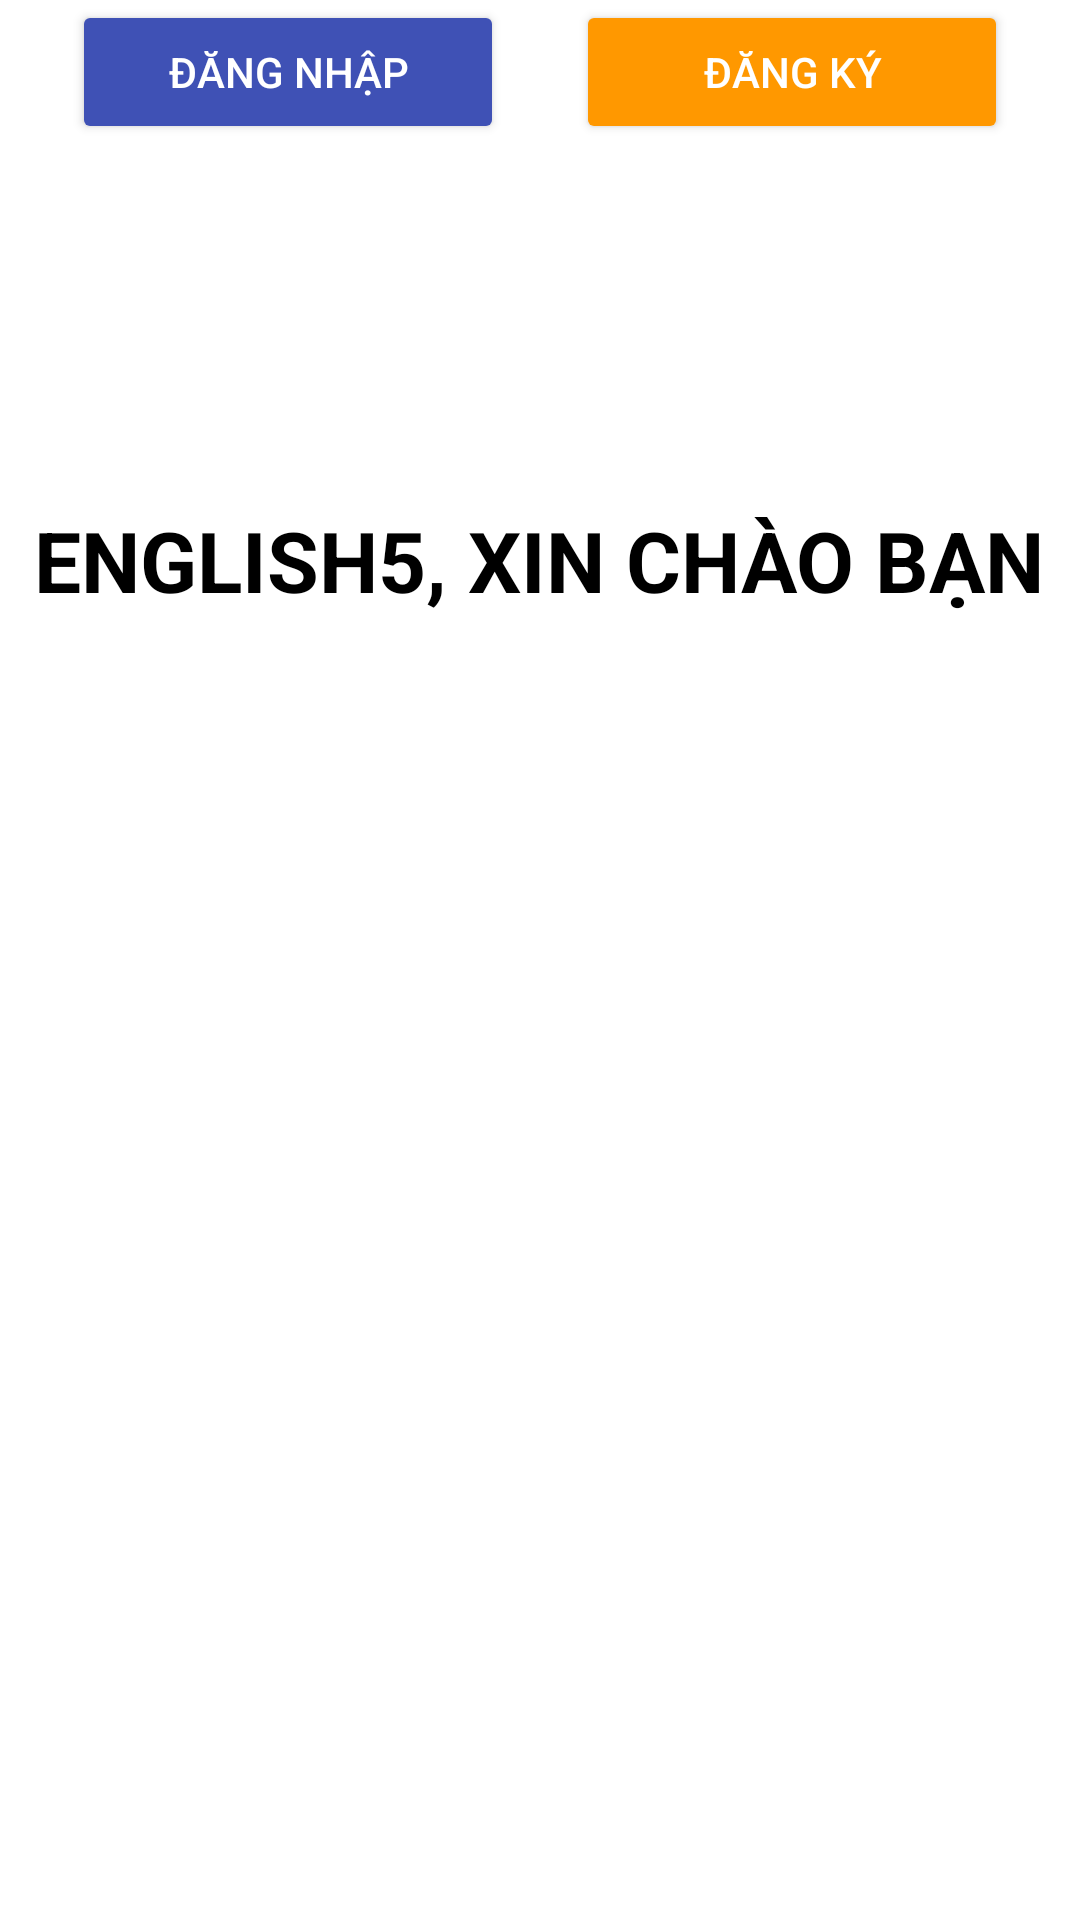

Write the Android layout XML for this screen, with the resource values it uses.
<!-- AndroidManifest.xml: application theme Theme.ENGLISH5 -->
<!-- res/layout/activity_welcome.xml -->
<?xml version="1.0" encoding="utf-8"?>
<androidx.constraintlayout.widget.ConstraintLayout
    xmlns:android="http://schemas.android.com/apk/res/android"
    xmlns:app="http://schemas.android.com/apk/res-auto"
    xmlns:tools="http://schemas.android.com/tools"
    android:layout_width="match_parent"
    android:layout_height="match_parent"
    android:background="#FFFFFF">


    <ImageView
        android:id="@+id/owlImage"
        android:layout_width="0dp"
        android:layout_height="0dp"
        android:layout_marginTop="68dp"
        android:contentDescription="Hình con cú"
        android:src="@drawable/owl_image"
        app:layout_constraintEnd_toEndOf="parent"
        app:layout_constraintHorizontal_bias="0.497"
        app:layout_constraintStart_toStartOf="parent"
        app:layout_constraintTop_margin="40dp"
        app:layout_constraintTop_toTopOf="parent" />

    <TextView
        android:id="@+id/titleText"
        android:layout_width="wrap_content"
        android:layout_height="wrap_content"
        android:layout_marginTop="100dp"
        android:text="ENGLISH5, XIN CHÀO BẠN"
        android:textColor="#000000"
        android:textSize="28sp"
        android:textStyle="bold"
        app:layout_constraintEnd_toEndOf="parent"
        app:layout_constraintHorizontal_bias="0.498"
        app:layout_constraintStart_toStartOf="parent"
        app:layout_constraintTop_margin="24dp"
        app:layout_constraintTop_toBottomOf="@id/owlImage" />

    <Button
        android:id="@+id/loginButton"
        android:layout_width="0dp"
        android:layout_height="wrap_content"
        android:backgroundTint="#3F51B5"
        android:text="Đăng nhập"
        android:textColor="#FFFFFF"
        app:layout_constraintEnd_toStartOf="@+id/registerButton"
        app:layout_constraintStart_toStartOf="parent"
        app:layout_constraintTop_margin="40dp"
        app:layout_constraintWidth_percent="0.4"
        tools:layout_editor_absoluteY="547dp" />

    <Button
        android:id="@+id/registerButton"
        android:layout_width="0dp"
        android:layout_height="wrap_content"
        android:text="Đăng ký"
        android:backgroundTint="#FF9800"
        android:textColor="#FFFFFF"
        app:layout_constraintTop_toTopOf="@id/loginButton"
        app:layout_constraintBottom_toBottomOf="@id/loginButton"
        app:layout_constraintStart_toEndOf="@id/loginButton"
        app:layout_constraintEnd_toEndOf="parent"
        app:layout_constraintWidth_percent="0.4" />

</androidx.constraintlayout.widget.ConstraintLayout>
<!-- resources referenced by this layout -->
<resources>
  <!-- drawable owl_image: png bitmap (drawable, 29532 bytes) -->
  <style name="Theme.ENGLISH5" parent="Base.Theme.ENGLISH5" />
  <style name="Base.Theme.ENGLISH5" parent="Theme.Material3.DayNight.NoActionBar">
          
          
      </style>
</resources>
